2-way image classification set "dataset" from GitHub (safe-cam/cctv-surveillance); label vocabulary: gunshot, non gunshot.

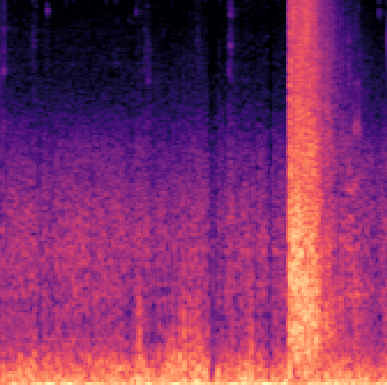
Label: gunshot

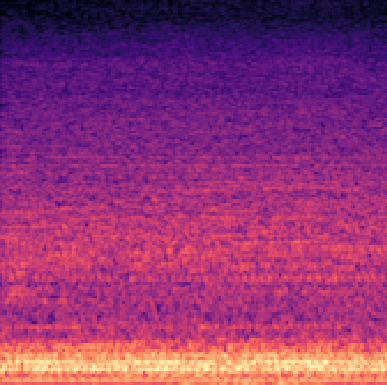
Label: non gunshot

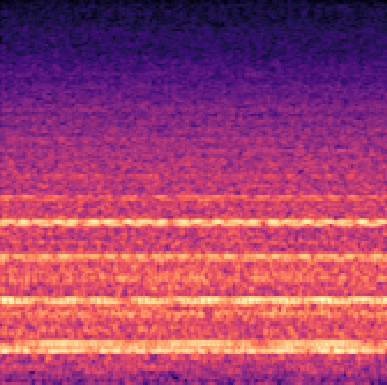
Label: non gunshot

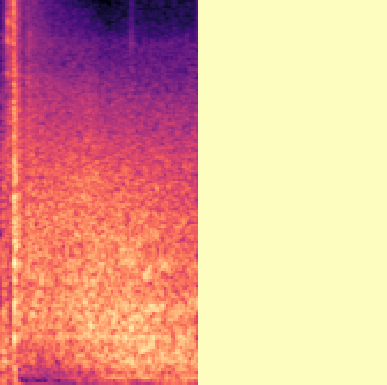
Label: gunshot

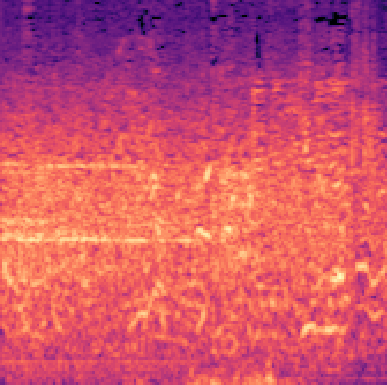
Label: non gunshot

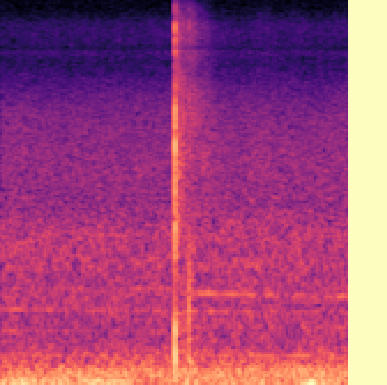
Label: gunshot
